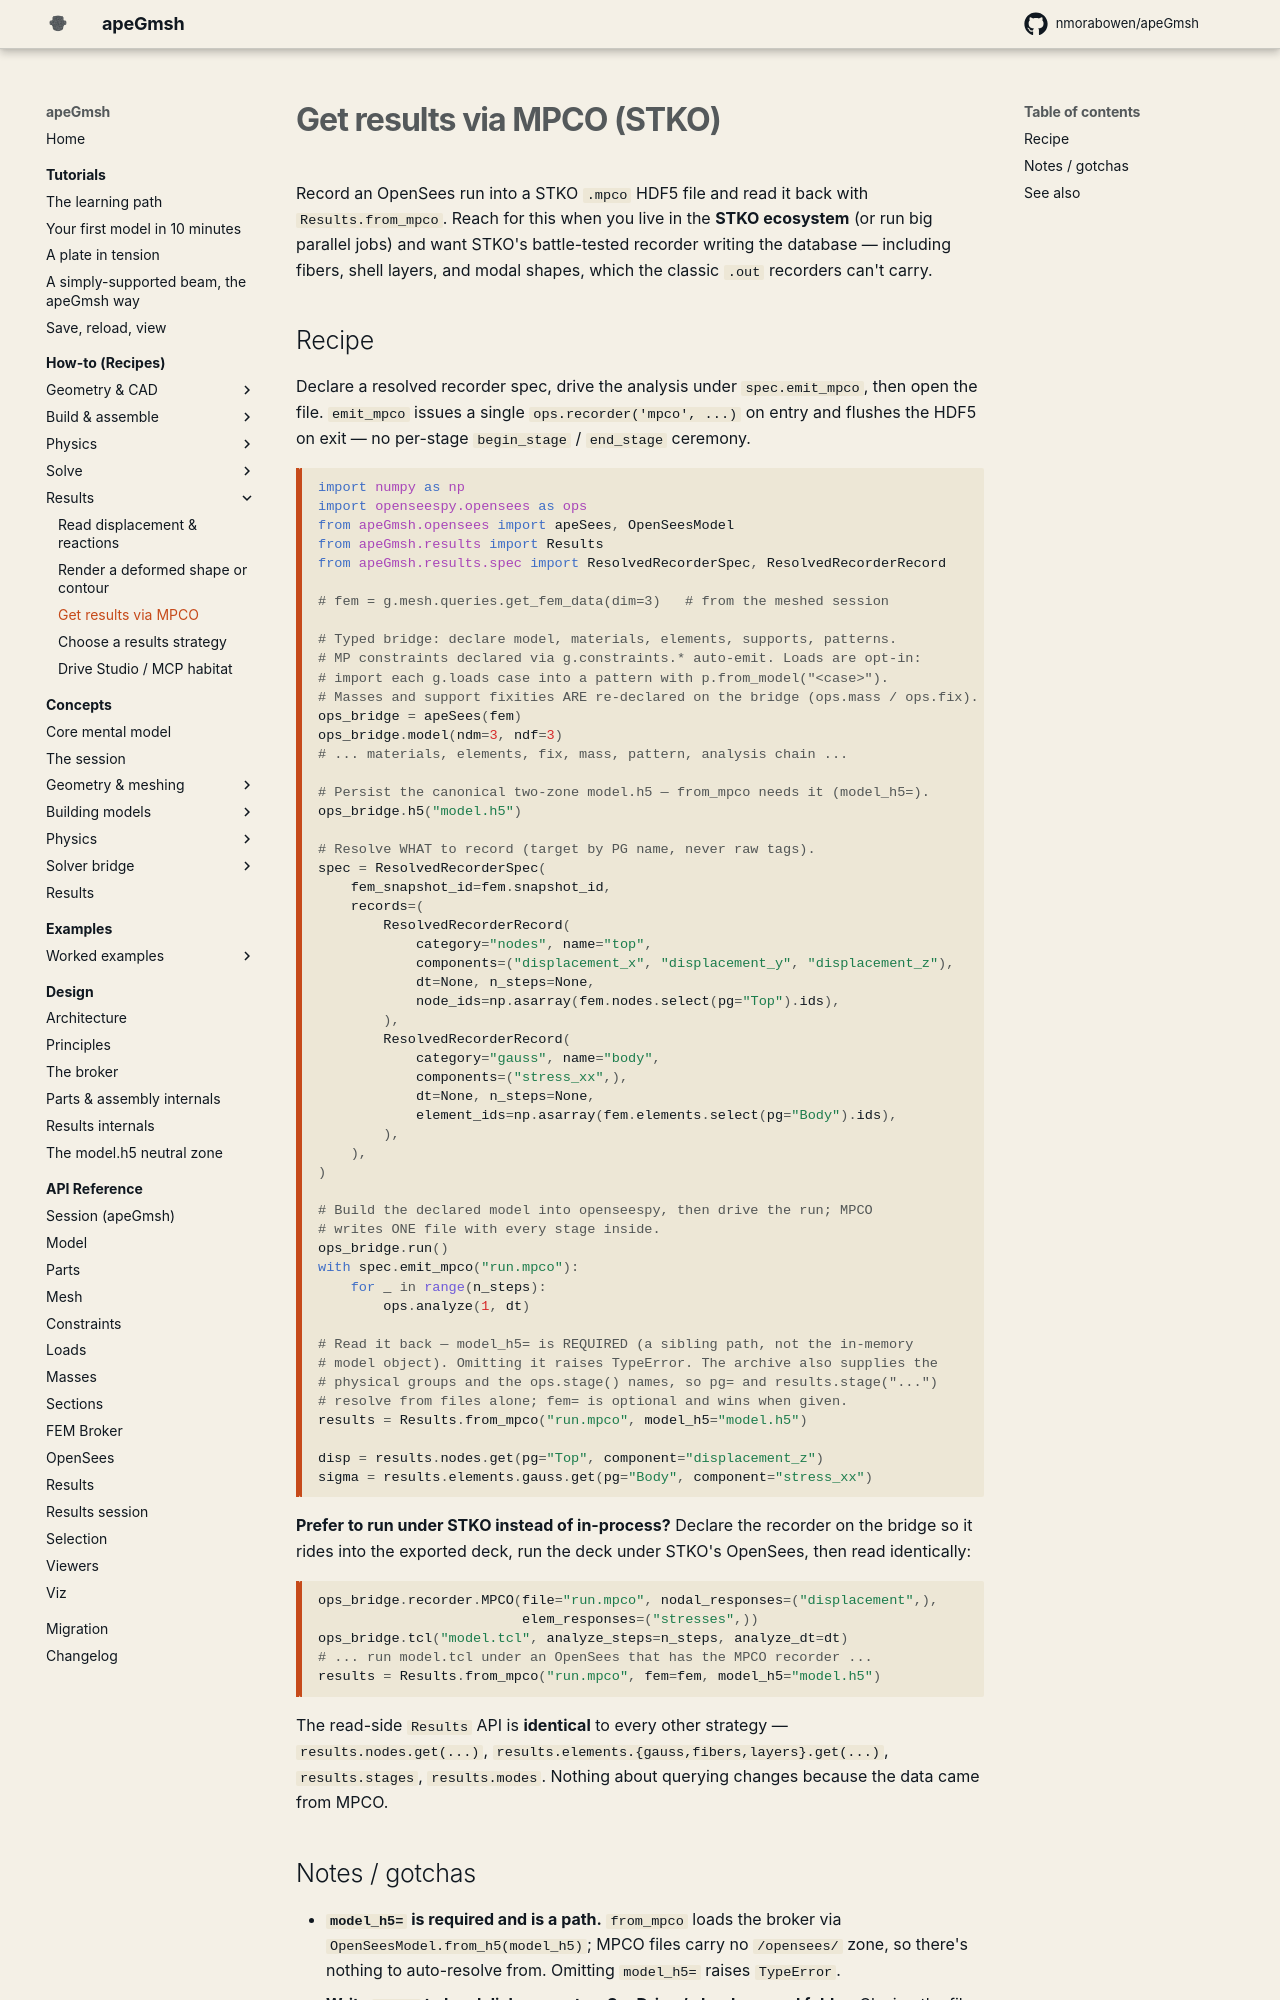

repository: jaabell/apeGmsh · page: how-to/results-mpco/index.html · generator: mkdocs

# Get results via MPCO (STKO)

Record an OpenSees run into a STKO `.mpco` HDF5 file and read it back with
`Results.from_mpco`. Reach for this when you live in the **STKO ecosystem**
(or run big parallel jobs) and want STKO's battle-tested recorder writing
the database — including fibers, shell layers, and modal shapes, which the
classic `.out` recorders can't carry.

## Recipe

Declare a resolved recorder spec, drive the analysis under `spec.emit_mpco`,
then open the file. `emit_mpco` issues a single `ops.recorder('mpco', ...)`
on entry and flushes the HDF5 on exit — no per-stage `begin_stage` /
`end_stage` ceremony.

```python
import numpy as np
import openseespy.opensees as ops
from apeGmsh.opensees import apeSees, OpenSeesModel
from apeGmsh.results import Results
from apeGmsh.results.spec import ResolvedRecorderSpec, ResolvedRecorderRecord

# fem = g.mesh.queries.get_fem_data(dim=3)   # from the meshed session

# Typed bridge: declare model, materials, elements, supports, patterns.
# MP constraints declared via g.constraints.* auto-emit. Loads are opt-in:
# import each g.loads case into a pattern with p.from_model("<case>").
# Masses and support fixities ARE re-declared on the bridge (ops.mass / ops.fix).
ops_bridge = apeSees(fem)
ops_bridge.model(ndm=3, ndf=3)
# ... materials, elements, fix, mass, pattern, analysis chain ...

# Persist the canonical two-zone model.h5 — from_mpco needs it (model_h5=).
ops_bridge.h5("model.h5")

# Resolve WHAT to record (target by PG name, never raw tags).
spec = ResolvedRecorderSpec(
    fem_snapshot_id=fem.snapshot_id,
    records=(
        ResolvedRecorderRecord(
            category="nodes", name="top",
            components=("displacement_x", "displacement_y", "displacement_z"),
            dt=None, n_steps=None,
            node_ids=np.asarray(fem.nodes.select(pg="Top").ids),
        ),
        ResolvedRecorderRecord(
            category="gauss", name="body",
            components=("stress_xx",),
            dt=None, n_steps=None,
            element_ids=np.asarray(fem.elements.select(pg="Body").ids),
        ),
    ),
)

# Build the declared model into openseespy, then drive the run; MPCO
# writes ONE file with every stage inside.
ops_bridge.run()
with spec.emit_mpco("run.mpco"):
    for _ in range(n_steps):
        ops.analyze(1, dt)

# Read it back — model_h5= is REQUIRED (a sibling path, not the in-memory
# model object). Omitting it raises TypeError. The archive also supplies the
# physical groups and the ops.stage() names, so pg= and results.stage("...")
# resolve from files alone; fem= is optional and wins when given.
results = Results.from_mpco("run.mpco", model_h5="model.h5")

disp = results.nodes.get(pg="Top", component="displacement_z")
sigma = results.elements.gauss.get(pg="Body", component="stress_xx")
```

**Prefer to run under STKO instead of in-process?** Declare the recorder on
the bridge so it rides into the exported deck, run the deck under STKO's
OpenSees, then read identically:

```python
ops_bridge.recorder.MPCO(file="run.mpco", nodal_responses=("displacement",),
                         elem_responses=("stresses",))
ops_bridge.tcl("model.tcl", analyze_steps=n_steps, analyze_dt=dt)
# ... run model.tcl under an OpenSees that has the MPCO recorder ...
results = Results.from_mpco("run.mpco", fem=fem, model_h5="model.h5")
```

The read-side `Results` API is **identical** to every other strategy —
`results.nodes.get(...)`, `results.elements.{gauss,fibers,layers}.get(...)`,
`results.stages`, `results.modes`. Nothing about querying changes because the
data came from MPCO.
